Run: headless pygame with SDL's dummy video driver; simulated clock (each Clock.tick advances the game by its frame time, no real sleeping); random seed 0; keys injected as events and as key.get_pressed() state; no mouse input.
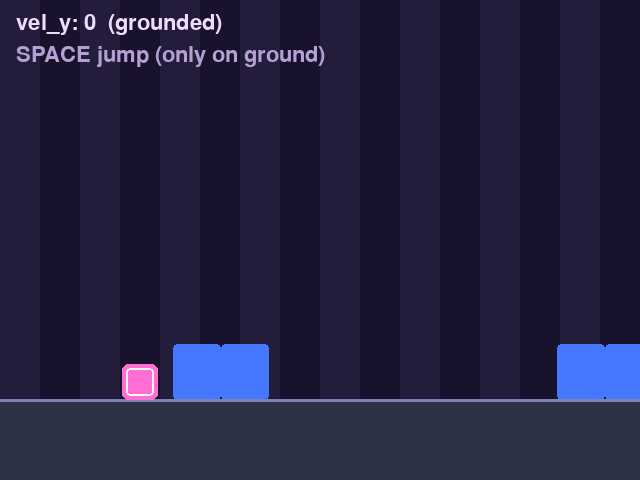
Frame 1 of 4 · flips 1–60 · no input
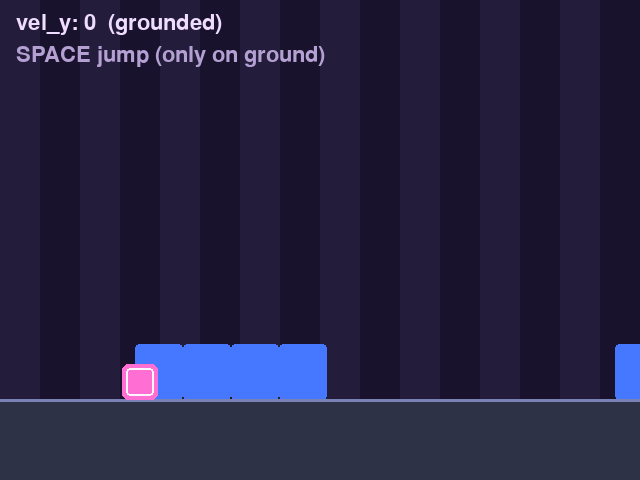
Frame 2 of 4 · flips 61–180 · tapped SPACE, RETURN · held RIGHT (→), D
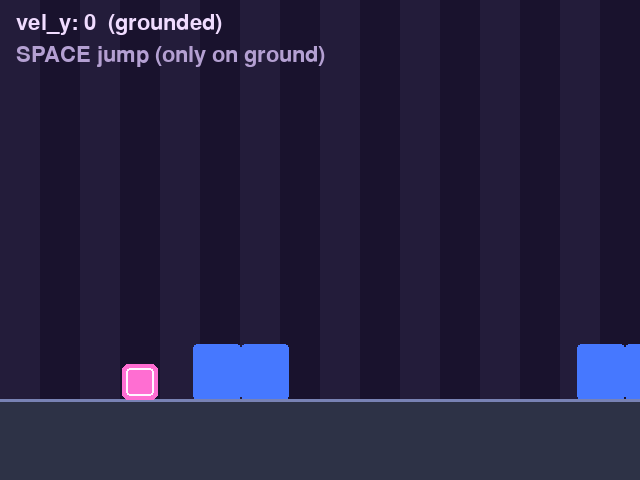
Frame 3 of 4 · flips 181–300 · held DOWN (↓), S
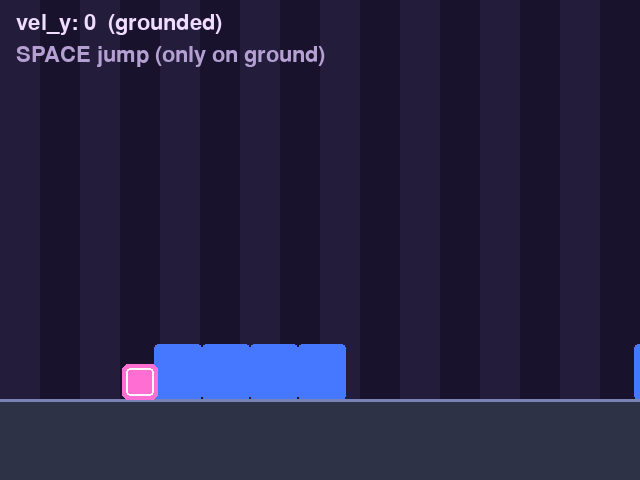
Frame 4 of 4 · flips 301–420 · held LEFT (←), A, UP (↑), W

The pygame program that drew these frames:

# game.py — Lesson 4.5: Prism Dash — jump, gravity, spin (solution)
import pygame

pygame.init()

WIDTH = 640
HEIGHT = 480
screen = pygame.display.set_mode((WIDTH, HEIGHT))
pygame.display.set_caption("Prism Dash — Jump")

clock = pygame.time.Clock()
running = True

font_small = pygame.font.Font(None, 32)

PLAYER_X = 140
CUBE_SIZE = 36
GROUND_Y = 400
TILE_W = 48
SCROLL = 220
GRAVITY = 1400
JUMP_V = -520
ROT_SPEED = 300

world_x = 0.0
player_y = float(GROUND_Y - CUBE_SIZE)
vel_y = 0.0
angle = 0.0
grounded = True

DECOR = "##__..__##__..__##"


def draw_cube(surface: pygame.Surface, center_x: int, center_y: int, angle_deg: float) -> None:
    tile = pygame.Surface((CUBE_SIZE, CUBE_SIZE), pygame.SRCALPHA)
    pygame.draw.rect(tile, (255, 110, 210), tile.get_rect(), border_radius=6)
    pygame.draw.rect(tile, (255, 245, 255), tile.get_rect().inflate(-8, -8), width=2, border_radius=4)
    rotated = pygame.transform.rotate(tile, -angle_deg)
    rect = rotated.get_rect(center=(center_x, center_y))
    surface.blit(rotated, rect)


def player_rect() -> pygame.Rect:
    return pygame.Rect(PLAYER_X - CUBE_SIZE // 2, int(player_y), CUBE_SIZE, CUBE_SIZE)


def draw_ground(surface: pygame.Surface) -> None:
    pygame.draw.rect(surface, (45, 50, 70), (0, GROUND_Y, WIDTH, HEIGHT - GROUND_Y))
    pygame.draw.line(surface, (120, 130, 180), (0, GROUND_Y), (WIDTH, GROUND_Y), 3)


def draw_decor(surface: pygame.Surface) -> None:
    pattern_len = len(DECOR) * TILE_W
    offset = int(world_x) % pattern_len
    for i, ch in enumerate(DECOR * 10):
        if ch != "#":
            continue
        sx = i * TILE_W - offset
        if -TILE_W < sx < WIDTH + TILE_W:
            block = pygame.Rect(sx, GROUND_Y - 56, TILE_W, 56)
            pygame.draw.rect(surface, (70, 120, 255), block, border_radius=4)


def snap_ground() -> None:
    global player_y, vel_y, grounded
    grounded = False
    if player_y + CUBE_SIZE >= GROUND_Y - 1:
        player_y = GROUND_Y - CUBE_SIZE
        vel_y = 0
        grounded = True


while running:
    dt = clock.tick(60) / 1000

    for event in pygame.event.get():
        if event.type == pygame.QUIT:
            running = False
        if event.type == pygame.KEYDOWN and event.key == pygame.K_SPACE and grounded:
            vel_y = JUMP_V
            grounded = False

    world_x += SCROLL * dt

    vel_y += GRAVITY * dt
    player_y += vel_y * dt
    snap_ground()

    center_y = int(player_y) + CUBE_SIZE // 2
    if grounded:
        angle = 0.0
    else:
        angle = (angle + ROT_SPEED * dt) % 360

    screen.fill((25, 18, 45))
    for stripe in range(0, WIDTH, 80):
        pygame.draw.rect(screen, (35, 28, 58), (stripe, 0, 40, GROUND_Y))

    draw_decor(screen)
    draw_ground(screen)
    draw_cube(screen, PLAYER_X, center_y, angle)

    status = "grounded" if grounded else "airborne"
    hud = font_small.render(f"vel_y: {vel_y:.0f}  ({status})", True, (240, 220, 255))
    hint = font_small.render("SPACE jump (only on ground)", True, (180, 160, 210))
    screen.blit(hud, (16, 12))
    screen.blit(hint, (16, 44))

    pygame.display.flip()

pygame.quit()
